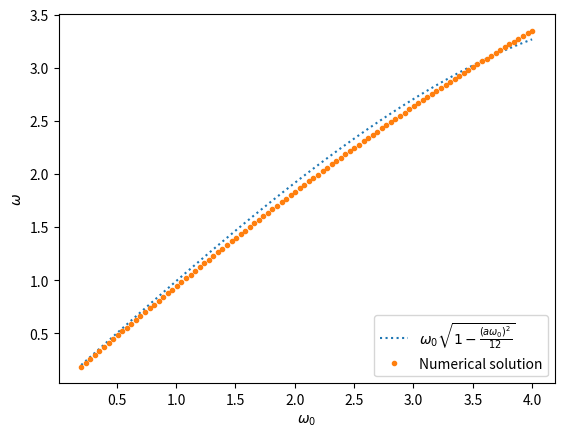

Here is the Python script that generated this plot:
import numpy as np
from scipy import optimize as opt
import matplotlib.pyplot as plt

a=0.5 #lattice spacing
N = 20 #total lattice sites
T = a*N #total time
Npoints = 100
t = np.linspace(0, T, N) #time axis
improved = False
w0=np.linspace(0.2,4,Npoints) #known frequency of the oscillator

#The following function defines the matrix associated with the discretization of the
#differential operator of the equations of motion. The discretization is done based on the
#central difference formula of the second derivative at first order.
#It takes as input the oscillator frequency w0 and returns a NxN array M
def SystemMatrix(w0):
    M = np.zeros((N,N))
    for i in range(N):
        im = (i-1)
        ip = (i+1)
        if i> 0:
            M[im][i] = 1
        M[i][i] = -(2 + (a* w0)**2)
        if i < (N-1):
            M[ip][i] = 1
    return M


#The following function defines the matrix associated with the discretization of the
#differential operator of the equations of motion. The discretization is done based on the
#improved formula for the second derivative (second order formula).
#It takes as input the oscillator frequency w0 and returns a NxN array M
def SystemMatrixImproved(w0):
    M = np.zeros((N,N))
    for j in range(N):
        jm = (j-1)
        jp = (j+1)
        jm2 = (j-2)
        jp2 = (j+2)
        if jm2 >= 0:
            M[jm2][j] = -1/12
        if jm >= 0:
            M[jm][j] = 4/3
        M[j][j] = -(5/2 + (a*w0)**2)
        if jp < N:
            M[jp][j] = 4/3
        if jp2 < N:
            M[jp2][j] = -1/12
    return M

#The following function solves the linear system Mx = h where M is the matrix of the unimproved second derivative,
# and h is a length-N array, h = [-xm1,0...,0,-xN] where xm1 and xN are passed as inputs, together with the oscillator frequency w0.
#It returns an array x solution to the aforementioned system.
def Solve(w0,xm1, xN):
    h = np.zeros(N)
    h[0] = -xm1
    h[-1] = -xN
    M = SystemMatrix(w0)
    x = np.linalg.solve(M,h)
    return x

#The following function solves the linear system Mx = h where M is the matrix of the improved second derivative and
# h is a length-N array, h = [(1/12 xm2-4/3 xm1),(1/12)xm1,0...,0,1/12 xN,(1/12 xNp1-4/3 xN)]
# where xm1,xm2,xNp1 and xN are passed as inputs, together with the oscillator frequency w0.
#It returns an array x solution to the aforementioned system.
def SolveImproved(w0,xm1,xm2,xNp1,xN):
    h = np.zeros(N)
    h[0]=(1/12)*xm2-(4/3)*xm1
    h[1] = xm1*(1/12)
    h[N-2] = xN*(1/12)
    h[N-1] = (1/12)*xNp1-(4/3)*xN
    M = SystemMatrixImproved(w0)
    x = np.linalg.solve(M,h)
    return x

#Parametric custom-made exponential function for fit purposes
def exp(x,A,w):
    return A*np.exp(-w*x)

#The following function plots the solution in a graph containing both the numerical solution w_sol
#and its expected behaviour w_exp. Alongside these, it takes as input a boolean switch improved, which selects
#whether to graph an improved or uninproved expectation for w, and the array of frequencies w0
def PlotSolution(improved, w0, w_exp, w_sol):
    fig = plt.figure()
    if improved:
        l1=plt.plot(w0,w_exp,label = r'$\omega_0\sqrt{1+\frac{(a\omega_0)^4}{90}}$', linestyle = 'dotted')
    else:
        l1=plt.plot(w0,w_exp,label = r'$\omega_0\sqrt{1-\frac{(a\omega_0)^2}{12}}$', linestyle = 'dotted')

    l2 = plt.plot(w0,w_sol, label = 'Numerical solution', linestyle='none', marker = '.')
    plt.xlabel(r'$\omega_0$')
    plt.ylabel('$\omega$')
    plt.legend(loc='lower right')
    plt.show()

#The following function solves the equations of motion of a Harmonic Oscillator
#with frequency varying as in the array w0 passed as input. Alongside this, it takes as inputs
#a boolean switch improved, and an optional integer argument Npoints which lets the user select the number of
#points in the final graph.
#Finally, it plots the numerical solution with the expected behaviour as a function of w0.
def HarmonicOscillatorSolution(w0,improved, Npoints=100):
    x_sol = np.zeros((Npoints,N))
    w_sol = np.zeros(Npoints)
    w_exp = np.zeros(Npoints)
    xm1 = np.exp(0) #xm1 = e^(-w*0), initial point of the lattice
    for k in range(Npoints):
        xN = np.exp(-w0[k]*T)#xN = e^(-w*T) final point of the lattice
        if improved:
            xm2 = np.exp(w0[k]*a)#for improved case we consider xm2= e^(-w*(-a))
            xNp1 = np.exp(-w0[k]*(T-a))# xNp1 = e^(-w*(T-a))
            x_sol[k] = SolveImproved(w0[k],xm1,xm2,xNp1,xN)
            w_exp[k] = w0[k]*np.sqrt(1+((a*w0[k])**4)/90)

        else:
            x_sol[k] = Solve(w0[k], xm1, xN)
            w_exp[k] = w0[k]*np.sqrt(1-((a*w0[k])**2)/12)

#Fitting the solution with the exponential function to retrieve w_sol
        optpar, cov = opt.curve_fit(exp, t, x_sol[k], p0 = (0.1, w0[k]))
        w_sol[k] = optpar[1]
    PlotSolution(improved,w0, w_exp, w_sol)


#Main body:
HarmonicOscillatorSolution(w0,improved, Npoints = Npoints)
